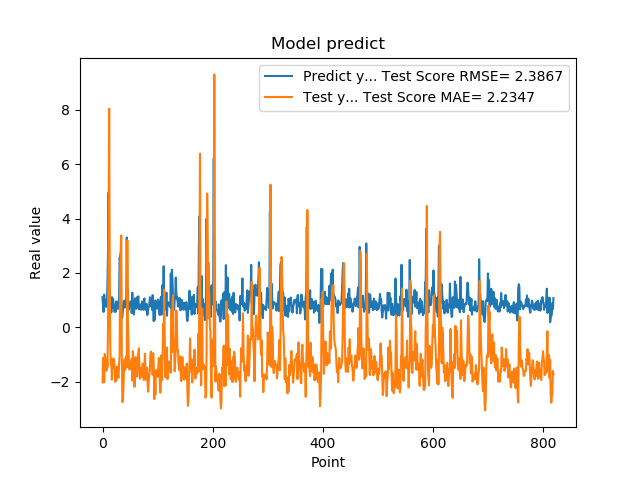

The data file committed next to this chart (first rows):
1.111775994300842507e+00, -2.023399357059976200e+00
7.566530108451843262e-01, -1.120939110787024129e+00
5.684260129928588867e-01, -1.412536624398946561e+00
1.201630949974060059e+00, -2.016331208306141765e+00
8.802530169486999512e-01, -9.747718599292890529e-01
8.531429767608642578e-01, -1.116129135703586517e+00
7.591750025749206543e-01, -1.400263356092607658e+00
1.005007982254028320e+00, -1.594614875072352334e+00
7.687720060348510742e-01, -1.204483307059441399e+00
1.740013241767883301e+00, -1.467207128373637204e+00
2.913533687591552734e+00, 1.959231584731402909e-01
4.963075160980224609e+00, 3.184105282271642245e+00
1.471215128898620605e+00, 8.036155093986849351e+00
1.000648975372314453e+00, 2.856003939160676186e+00
8.220189809799194336e-01, -6.916376707094002985e-01
9.362199902534482643e-01, -1.371137103822504200e+00
5.486897230148315430e-01, -1.287447419819568672e+00
1.111255049705505371e+00, -1.924507576739766135e+00
7.148039937019348145e-01, -1.158545844536298164e+00
1.052167057991027832e+00, -1.490866254069104002e+00
8.955980539321898304e-01, -1.148470347873741249e+00
7.769405245780944824e-01, -1.196253199877175488e+00
5.699509978294372559e-01, -1.531014190974357536e+00
8.244060277938842773e-01, -1.999060622628115791e+00
5.800840258598327637e-01, -1.677219475938676041e+00
9.488009810447691761e-01, -1.946519474867607791e+00
7.918390035629272461e-01, -1.438976407516603606e+00
6.937990188598632812e-01, -1.464887496476115158e+00
6.834830045700073242e-01, -1.759826923470107829e+00
9.433320164680479847e-01, -1.849106867484462846e+00
1.032713770866394043e+00, -1.374481145631143431e+00
2.556216001510620117e+00, -1.018486508165058479e+00
2.464895963668823242e+00, 1.961418134025034288e+00
2.728049993515014204e+00, 2.939203267582042756e+00
3.558506965637206476e-01, 3.377407272937237526e+00
3.262020051479339600e-01, -9.828307517022337736e-01
3.781589865684509277e-01, -2.741568104884170243e+00
6.306380033493041992e-01, -2.668095041070708273e+00
8.854129910469055176e-01, -2.171022084372505656e+00
9.743152856826782227e-01, -1.520407297847709893e+00
7.307389974594116211e-01, -1.170183307661068817e+00
9.521890282630921520e-01, -1.560107024765135408e+00
1.011654973030090332e+00, -1.323773299487719601e+00
7.643579840660095215e-01, -1.051557922117127841e+00
3.306220054626464844e+00, -1.470619978606856781e+00
7.543110251426696777e-01, 3.201013857771846549e+00
1.409499049186706321e+00, 2.097337938645824351e-01
6.401469707489013672e-01, -4.459149751856070765e-01
8.640019893646240234e-01, -1.414005014342884392e+00
8.469420075416564941e-01, -1.553333608868387783e+00
7.976629734039306641e-01, -1.423569642639783694e+00
9.555831551551821068e-01, -1.527586789486892194e+00
9.546210169792175293e-01, -1.268940917486048647e+00
5.251880288124084473e-01, -1.156014294493050931e+00
1.275226235389709695e+00, -1.954693540926523587e+00
8.355640172958374023e-01, -8.679845676599162729e-01
7.640249729156494141e-01, -1.146246787008448065e+00
4.752210080623626154e-01, -1.598269290877883497e+00
7.414129972457885742e-01, -2.182345001906777160e+00
1.069700956344604492e+00, -1.898363183731309745e+00
7.892770171165466309e-01, -1.096271399098997401e+00
... 759 more rows
